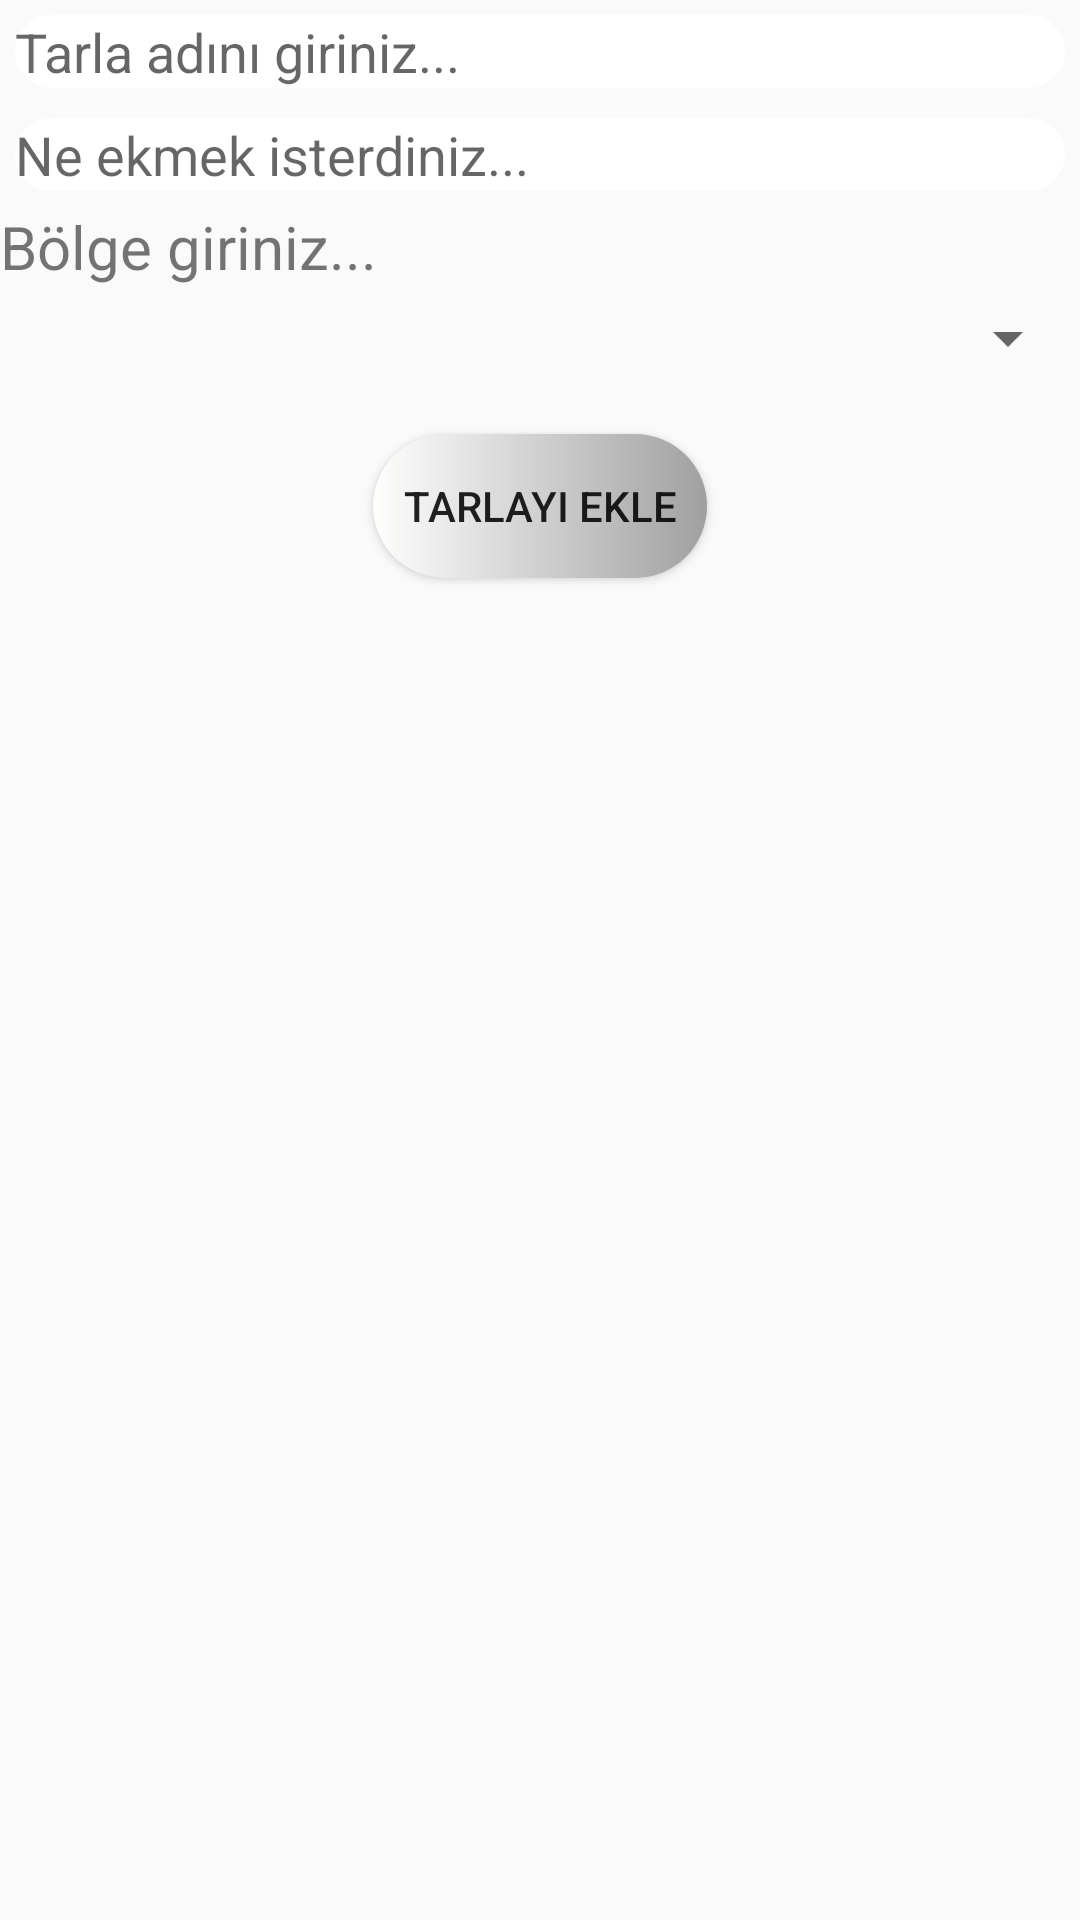

Produce the Android XML layout that renders to this screen, including the resource entries it uses.
<!-- AndroidManifest.xml: application theme AppTheme -->
<!-- res/layout/activity_add_field.xml -->
<?xml version="1.0" encoding="utf-8"?>

<LinearLayout xmlns:android="http://schemas.android.com/apk/res/android"
    xmlns:app="http://schemas.android.com/apk/res-auto"
    xmlns:tools="http://schemas.android.com/tools"
    android:layout_width="match_parent"
    android:layout_height="match_parent"
    android:orientation="vertical"
    android:layout_margin="5dp"
    tools:context=".AddFieldActivity">

    <EditText
        android:layout_width="match_parent"
        android:layout_height="wrap_content"
        android:layout_margin="5dp"
        android:id="@+id/field_name"
        android:background="@drawable/myrect"
        android:hint="Tarla adını giriniz..."/>df
    <EditText
        android:layout_width="match_parent"
        android:layout_height="wrap_content"
        android:id="@+id/desired_product"
        android:background="@drawable/myrect"
        android:layout_margin="5dp"
        android:hint="Ne ekmek isterdiniz..."/>
    <TextView
        android:layout_width="wrap_content"
        android:layout_height="wrap_content"
        android:text="Bölge giriniz..."
        android:layout_marginBottom="5dp"
        android:textSize="20dp"/>
    <Spinner
        android:layout_width="match_parent"
        android:layout_height="wrap_content"
        android:id="@+id/spinner_region"/>

    <Button
        android:id="@+id/add_field_button"
        android:layout_width="wrap_content"
        android:layout_height="wrap_content"
        android:background="@drawable/button"
        android:layout_gravity="center"
        android:layout_margin="20dp"
        android:padding="10dp"
        android:text="Tarlayı Ekle" />


</LinearLayout>
<!-- resources referenced by this layout -->
<resources>
  <!-- drawable button (drawable) -->
  <?xml version="1.0" encoding="utf-8"?>
  
  <shape xmlns:android="http://schemas.android.com/apk/res/android" android:shape="rectangle">
      <corners
          android:topLeftRadius="100dp"
          android:topRightRadius="100dp"
          android:bottomRightRadius="100dp"
          android:bottomLeftRadius="100dp">
      </corners>
      <gradient
          android:startColor="#fefffd"
          android:endColor="#a0a0a0">
      </gradient>
  </shape>
  <!-- drawable myrect (drawable) -->
  <?xml version="1.0" encoding="utf-8"?>
  
  <shape xmlns:android="http://schemas.android.com/apk/res/android"
      android:shape="rectangle" android:padding="15dp">
      <solid android:color="#ffffff"/>
      <corners
          android:bottomRightRadius="15dp"
          android:bottomLeftRadius="15dp"
          android:topLeftRadius="15dp"
          android:topRightRadius="15dp"/>
  </shape>
  <style name="AppTheme" parent="Theme.AppCompat.Light.DarkActionBar">
          
          <item name="colorPrimary">@color/colorPrimary</item>
          <item name="colorPrimaryDark">@color/colorPrimaryDark</item>
          <item name="colorAccent">@color/colorAccent</item>
          <item name="actionBarSize">45dp</item>
      </style>
  <!-- not gathered from this repository: default colours our renderer supplied (Android Studio template values) -->
  <color name="colorPrimary">#FF6200EE</color>
  <color name="colorPrimaryDark">#FF3700B3</color>
  <color name="colorAccent">#FF03DAC5</color>
</resources>
